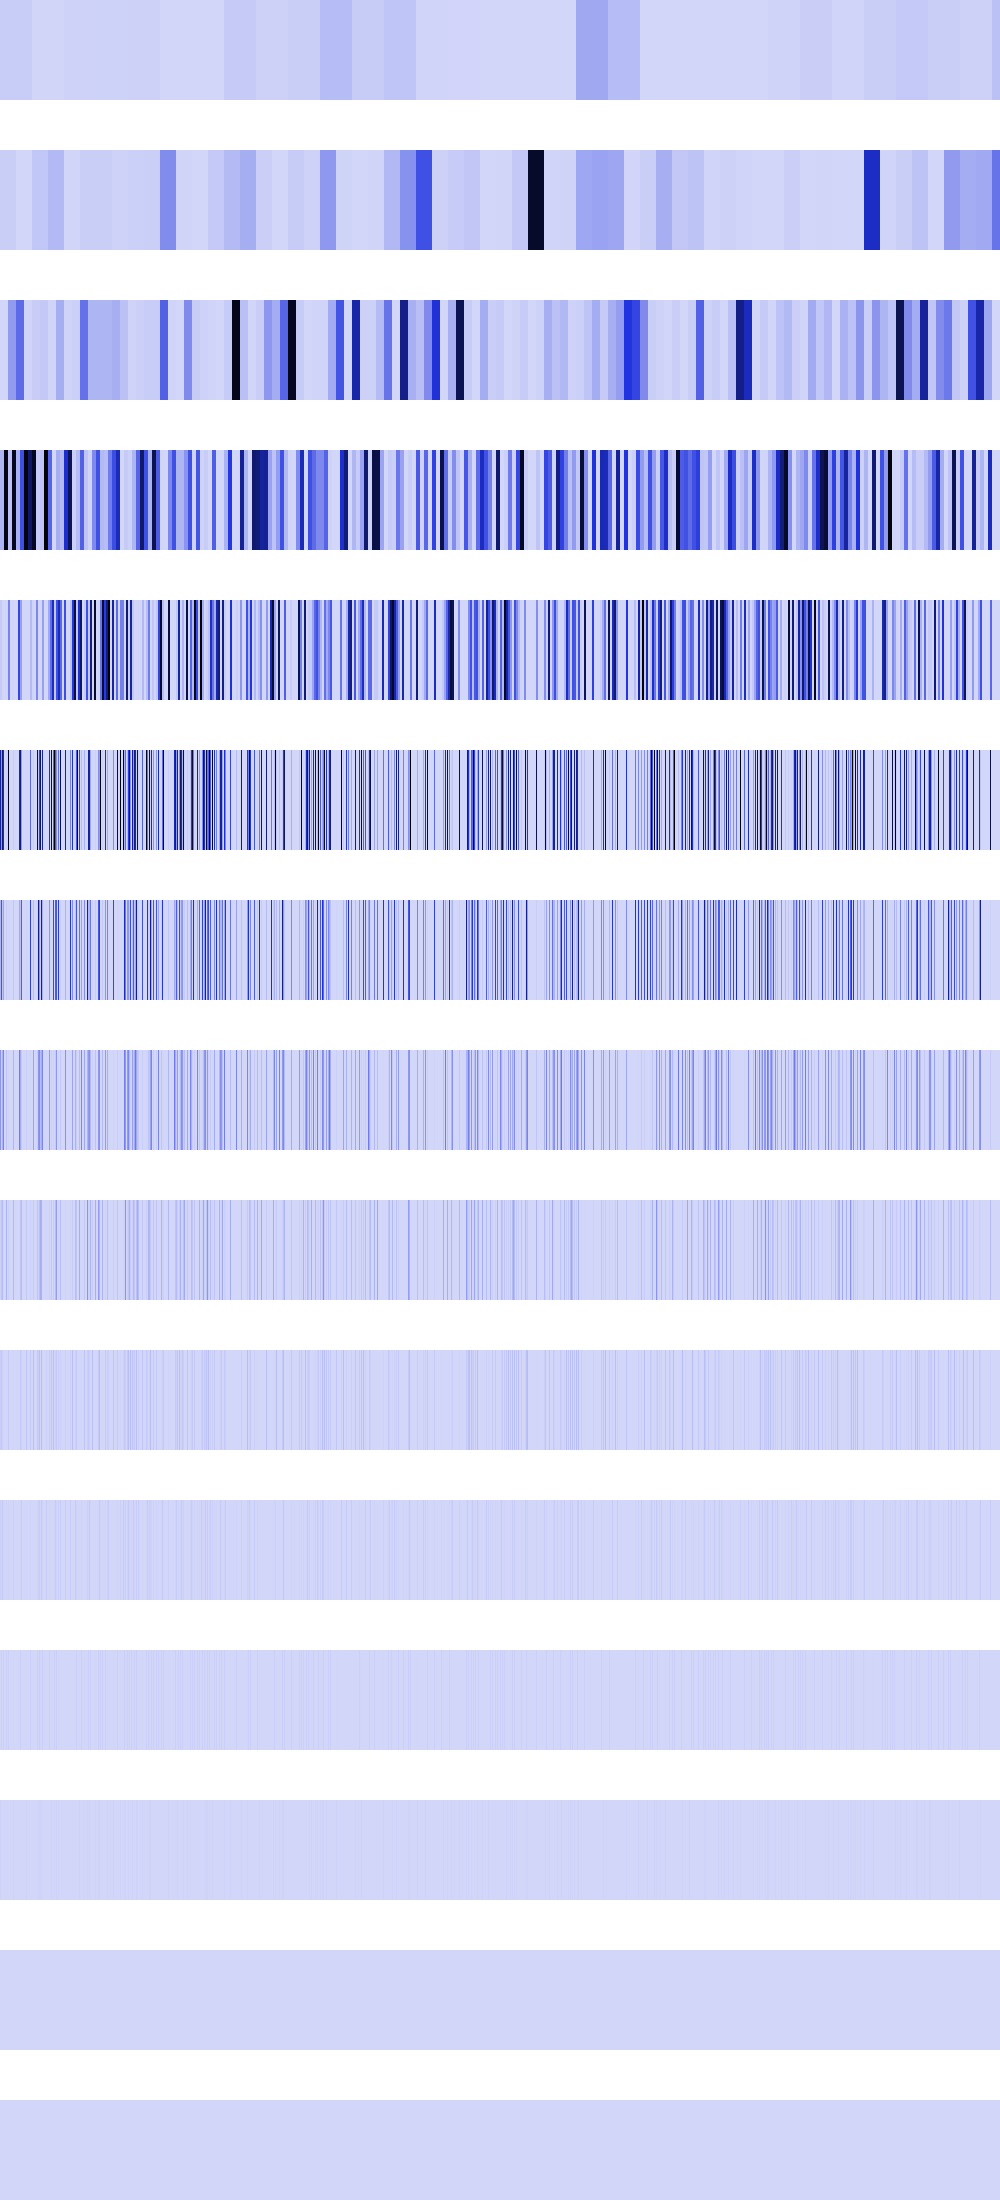

Source data for this figure (header and first rows):
26460650, 26460650, 26460650, 26460650, 26460650, 26460650, 26460650, 26460650, 26460650, 26460650, 26460650, 26460650, 26460650, 26460650, 26460650, 26460650, 26460650, 26460650, 26460650, 26460650, 26460650, 26460650, 26460650, 26460650
24601276, 24601276, 24601276, 24601276, 24601276, 24601276, 24601276, 24601276, 24601276, 24601276, 24601276, 24601276, 24601276, 24601276, 24601276, 24601276, 2027776, 2027776, 2027776, 2027776, 2027776, 2027776, 2027776, 2027776
1115136, 1115136, 1115136, 1115136, 1115136, 1115136, 1115136, 1115136, 171294832, 171294832, 171294832, 171294832, 171294832, 171294832, 171294832, 171294832, 314278784, 314278784, 314278784, 314278784, 314278784, 314278784, 314278784, 314278784
98405104, 98405104, 98405104, 98405104, 1015812352, 1015812352, 1015812352, 1015812352, 60964864, 60964864, 60964864, 60964864, 995539968, 995539968, 995539968, 995539968, 104857600, 104857600, 104857600, 104857600, 393620416, 393620416, 393620416, 393620416
36192256, 36192256, 3211264, 3211264, 0, 0, 3211264, 3211264, 243859456, 243859456, 0, 0, 5914624, 5914624, 0, 0, 0, 0, 419430400, 419430400, 157351936, 157351936, 0, 0
668532736, 191102976, 764411904, 579076096, 0, 0, 12845056, 0, 975437824, 0, 0, 0, 0, 23658496, 0, 0, 0, 0, 0, 603979776, 736362496, 177209344, 0, 0
95551488, 382205952, 52428800, 151519232, 0, 0, 25690112, 0, 4718592, 0, 0, 0, 0, 47316992, 0, 0, 0, 0, 0, 134217728, 63438848, 354418688, 0, 0
191102976, 26214400, 104857600, 235929600, 0, 0, 51380224, 0, 9437184, 0, 0, 0, 0, 94633984, 0, 0, 0, 0, 0, 268435456, 126877696, 37748736, 0, 0
13107200, 52428800, 75497472, 2097152, 0, 0, 102760448, 0, 18874368, 0, 0, 0, 0, 88604672, 0, 0, 0, 0, 0, 0, 52428800, 75497472, 0, 0
26214400, 37748736, 16777216, 4194304, 0, 0, 4194304, 0, 37748736, 0, 0, 0, 0, 9437184, 0, 0, 0, 0, 0, 0, 37748736, 16777216, 0, 0
18874368, 8388608, 33554432, 8388608, 0, 0, 8388608, 0, 8388608, 0, 0, 0, 0, 18874368, 0, 0, 0, 0, 0, 0, 8388608, 33554432, 0, 0
4194304, 16777216, 0, 16777216, 0, 0, 16777216, 0, 16777216, 0, 0, 0, 0, 4194304, 0, 0, 0, 0, 0, 0, 16777216, 0, 0, 0
8388608, 0, 0, 0, 0, 0, 0, 0, 0, 0, 0, 0, 0, 8388608, 0, 0, 0, 0, 0, 0, 0, 0, 0, 0
0, 0, 0, 0, 0, 0, 0, 0, 0, 0, 0, 0, 0, 0, 0, 0, 0, 0, 0, 0, 0, 0, 0, 0
0, 0, 0, 0, 0, 0, 0, 0, 0, 0, 0, 0, 0, 0, 0, 0, 0, 0, 0, 0, 0, 0, 0, 0
